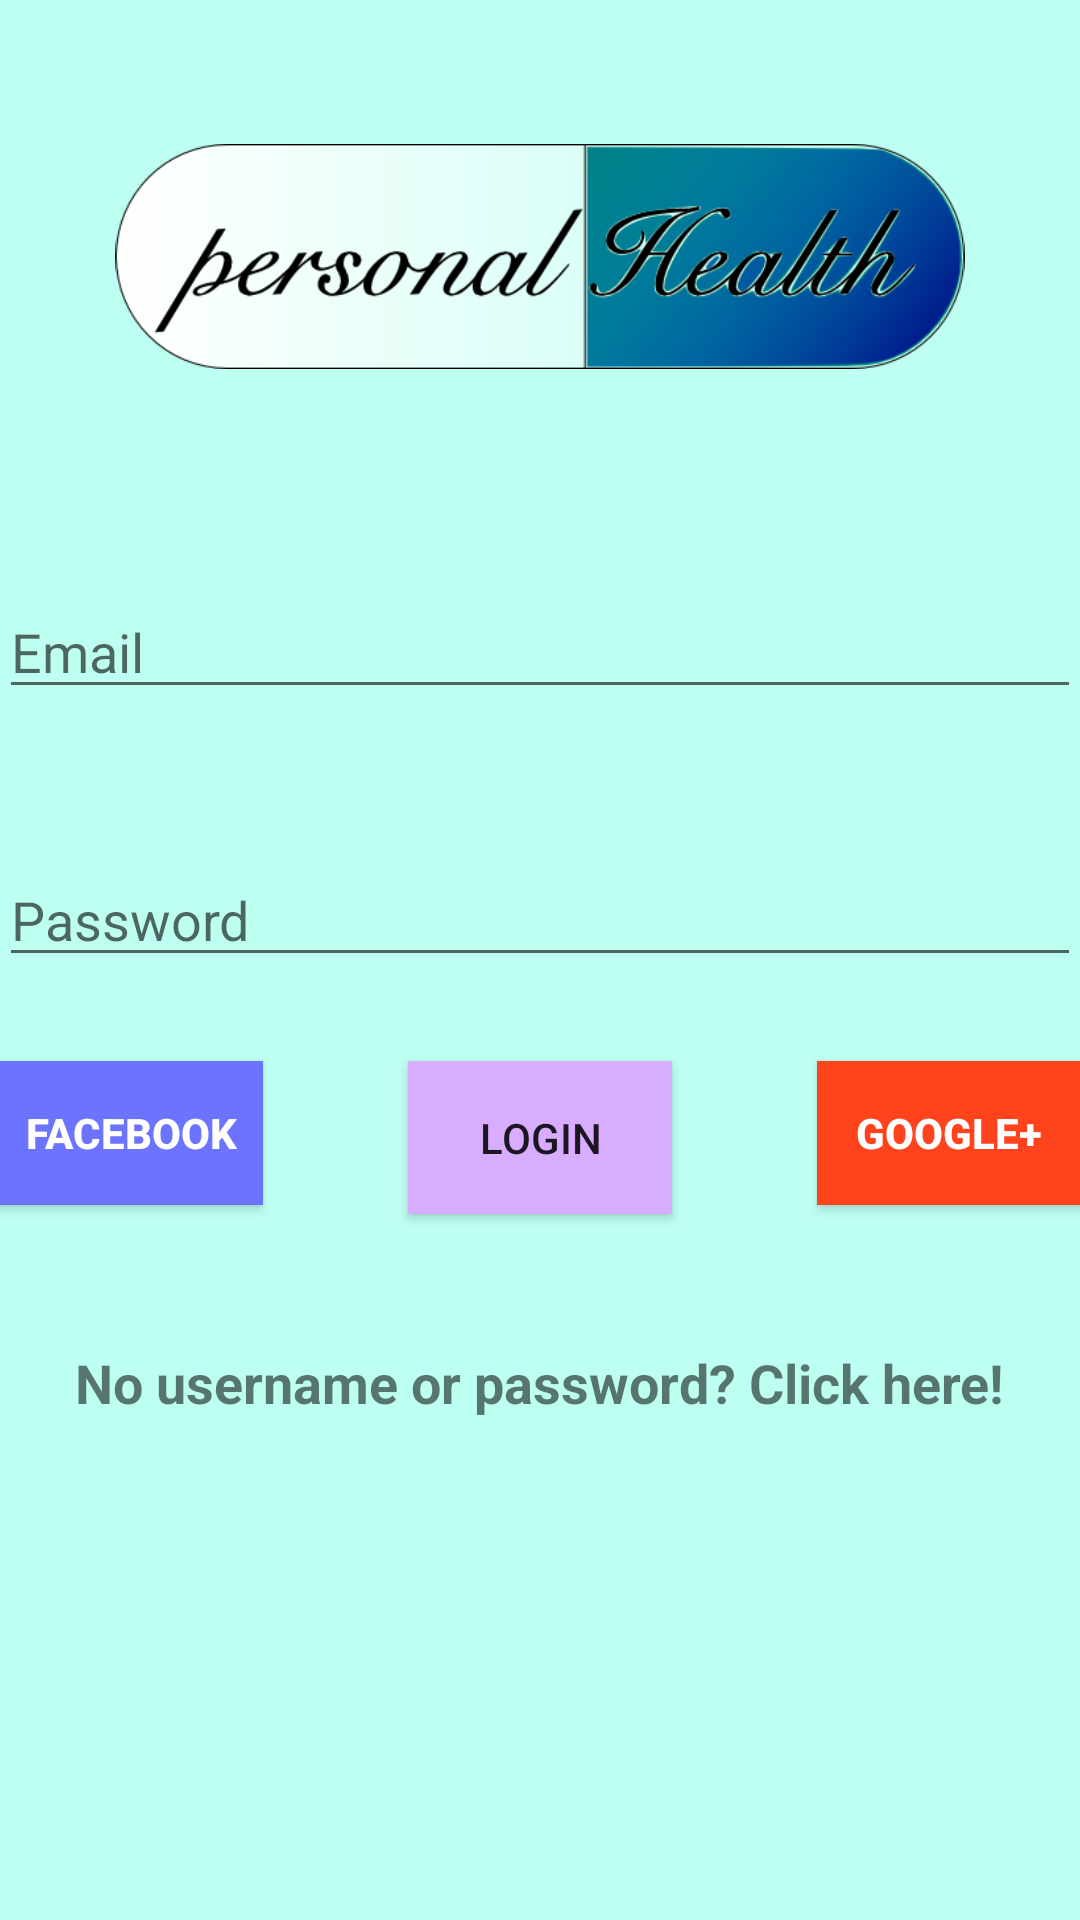

This screen was rendered from an Android layout file. Write that file and the resources it references.
<!-- AndroidManifest.xml: activity theme AppTheme -->
<!-- res/layout/activity_login.xml -->
<?xml version="1.0" encoding="utf-8"?>
<RelativeLayout xmlns:android="http://schemas.android.com/apk/res/android"
    xmlns:tools="http://schemas.android.com/tools"
    android:layout_width="match_parent"
    android:layout_height="match_parent"
    android:paddingBottom="@dimen/activity_vertical_margin"
    android:paddingLeft="@dimen/activity_horizontal_margin"
    android:paddingRight="@dimen/activity_horizontal_margin"
    android:paddingTop="@dimen/activity_vertical_margin"
    android:background="@color/backgroundPersonalHealth"
    tools:context="com.example.personalhealth.gui.LoginActivity">

    <ImageView
        android:id="@+id/logo_personal_health"
        android:contentDescription="@string/img_personalhealth_logo_descr"
        android:src="@mipmap/logo_phealth"
        android:layout_width="match_parent"
        android:layout_height="75dp"
        android:layout_marginBottom="48dp"
        android:layout_marginTop="48dp"
        android:layout_gravity="center_horizontal" />

    <EditText
        android:id="@+id/login_email"
        android:layout_width="match_parent"
        android:layout_height="wrap_content"
        android:inputType="textEmailAddress"
        android:layout_marginTop="24dp"
        android:layout_marginBottom="24dp"
        android:layout_below="@id/logo_personal_health"
        android:hint="@string/email_field_hint"/>

    <EditText
        android:id="@+id/login_senha"
        android:layout_width="match_parent"
        android:layout_height="wrap_content"
        android:layout_marginTop="24dp"
        android:layout_below="@id/login_email"
        android:inputType="textPassword"
        android:hint="@string/password_field_hint"/>

    <Button
        android:id="@+id/login_btn"
        android:layout_width="wrap_content"
        android:layout_height="wrap_content"
        android:text="@string/btn_login_text"
        android:background="@color/buttonColor"
        android:layout_marginTop="28dp"
        android:padding="16dp"
        android:layout_below="@+id/login_senha"
        android:layout_centerHorizontal="true"
        android:onClick="onClickLogin"/>

    <Button
        android:id="@+id/btn_login_facebook"
        android:layout_width="wrap_content"
        android:layout_height="wrap_content"
        android:text="@string/btn_facebook_login_text"
        android:textColor="@color/white"
        android:textStyle="bold"
        android:background="@color/buttonColorFacebook"
        android:onClick="onClickLogin"
        android:layout_alignTop="@+id/login_btn"
        android:layout_alignParentStart="true" />

    <Button
        android:id="@+id/btn_login_google"
        android:layout_width="wrap_content"
        android:layout_height="wrap_content"
        android:text="@string/btn_google_login_text"
        android:textColor="@color/white"
        android:textStyle="bold"
        android:background="@color/buttonColorGoogle"
        android:layout_alignTop="@+id/btn_login_facebook"
        android:layout_alignParentEnd="true"
        android:layout_alignBottom="@+id/btn_login_facebook"
        android:onClick="onClickLogin"/>

    <TextView
        android:id="@+id/link_cadastro_usuario"
        android:layout_width="wrap_content"
        android:layout_height="wrap_content"
        android:text="@string/link_register_users"
        android:textSize="18sp"
        android:textStyle="bold"
        android:gravity="center_horizontal"
        android:layout_marginTop="47dp"
        android:layout_below="@+id/btn_login_google"
        android:layout_centerHorizontal="true"
        android:onClick="onClickLogin"/>

</RelativeLayout>
<!-- resources referenced by this layout -->
<resources>
  <color name="backgroundPersonalHealth">#bdfff1</color>
  <color name="buttonColor">#d8acff</color>
  <color name="buttonColorFacebook">#6b73ff</color>
  <color name="buttonColorGoogle">#ff431d</color>
  <color name="white">#FFFFFF</color>
  <!-- mipmap logo_phealth: png bitmap (mipmap-xxxhdpi, 59660 bytes) -->
  <string name="btn_facebook_login_text">Facebook</string>
  <string name="btn_google_login_text">Google+</string>
  <string name="btn_login_text">Login</string>
  <string name="email_field_hint">Email</string>
  <string name="img_personalhealth_logo_descr">personalHealth logo</string>
  <string name="link_register_users">No username or password? Click here!</string>
  <string name="password_field_hint">Password</string>
  <style name="AppTheme" parent="Theme.AppCompat.Light.DarkActionBar">
          
          <item name="colorPrimary">@color/backgroundPersonalHealthDark</item>
          <item name="colorPrimaryDark">@color/backgroundPersonalHealthDarker</item>
          <item name="colorAccent">@color/colorAccent</item>
      </style>
  <color name="backgroundPersonalHealthDark">#00e2b2</color>
  <color name="backgroundPersonalHealthDarker">#009979</color>
  <color name="colorAccent">#FF4081</color>
</resources>
